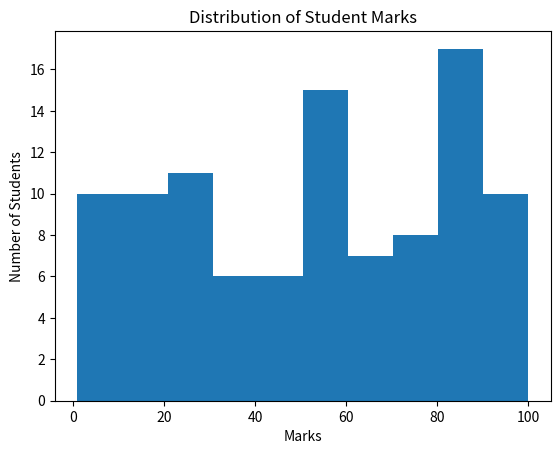

Source code (Python):
import numpy as np
import matplotlib.pyplot as plt


total_marks = np.random.randint(1, 101, 100)

print("Marks:\n", total_marks)

# Average, minimum ,maximum
print("\nAverage marks:", np.mean(total_marks))
print("Minimum marks:", np.min(total_marks))
print("Maximum marks:", np.max(total_marks))

# Pass and Fail
passed = np.sum(total_marks >= 33)
failed = np.sum(total_marks < 33)

print("\nPassed students:", passed)
print("Failed students:", failed)

# Pass percentage
pass_percentage = (passed / len(total_marks)) * 100
print(f"Pass percentage: {pass_percentage:.2f}%")

# Grades
A = np.sum(total_marks >= 90)
B = np.sum((total_marks >= 75) & (total_marks < 90))
C = np.sum((total_marks >= 60) & (total_marks < 75))
D = np.sum((total_marks >= 45) & (total_marks < 60))
E = np.sum((total_marks >= 33) & (total_marks < 45))
F = np.sum(total_marks < 33)

print("\nGrades:")
print("A:", A)
print("B:", B)
print("C:", C)
print("D:", D)
print("E:", E)
print("F:", F)

# Top 5 ans Bottom 5 marks
sorted_marks = np.sort(total_marks)

print("\nTop 5 marks:", sorted_marks[-5:])
print("Bottom 5 marks:", sorted_marks[:5])

# Histogram
plt.hist(total_marks, bins=10)
plt.xlabel("Marks")
plt.ylabel("Number of Students")
plt.title("Distribution of Student Marks")
plt.show()
